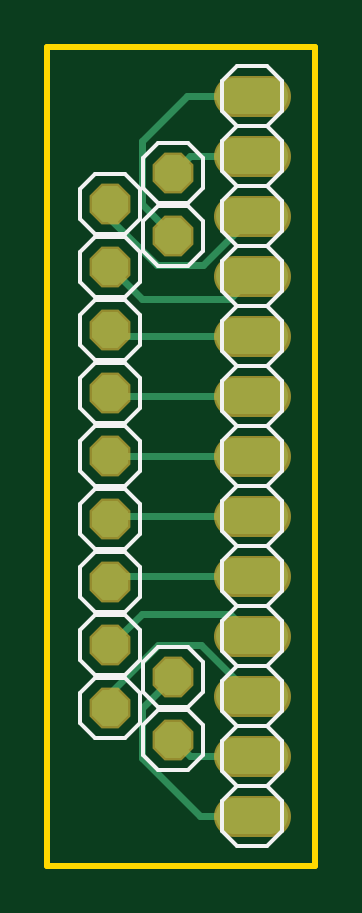
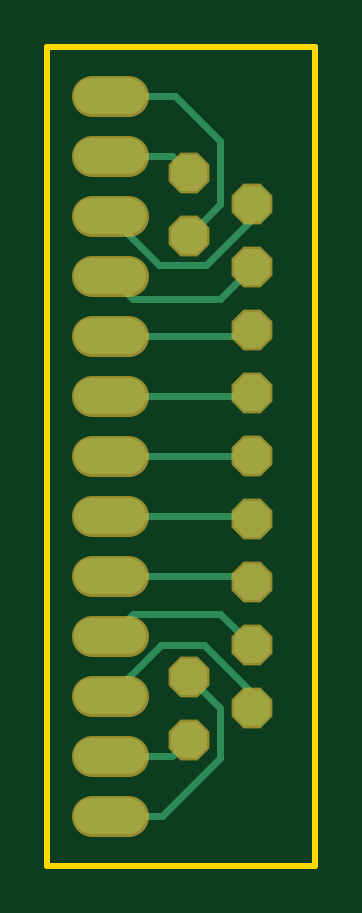
Circuit board: 6 layer files. Board 11.3 x 34.7 mm.
- bottom_copper: copper_bottom.gbr (1995 bytes)
- top_copper: copper_top.gbr (1992 bytes)
- outline: profile.gbr (219 bytes)
- top_silk: silkscreen_top.gbr (5037 bytes)
- bottom_mask: soldermask_bottom.gbr (897 bytes)
- top_mask: soldermask_top.gbr (894 bytes)

=== bottom_copper: copper_bottom.gbr ===
G04 EAGLE Gerber RS-274X export*
G75*
%MOMM*%
%FSLAX34Y34*%
%LPD*%
%INBottom Copper*%
%IPPOS*%
%AMOC8*
5,1,8,0,0,1.08239X$1,22.5*%
G01*
%ADD10C,1.524000*%
%ADD11P,1.649562X8X22.500000*%
%ADD12C,0.304800*%


D10*
X94298Y20955D02*
X79058Y20955D01*
X79058Y46355D02*
X94298Y46355D01*
X94298Y71755D02*
X79058Y71755D01*
X79058Y97155D02*
X94298Y97155D01*
X94298Y122555D02*
X79058Y122555D01*
X79058Y147955D02*
X94298Y147955D01*
X94298Y173355D02*
X79058Y173355D01*
X79058Y198755D02*
X94298Y198755D01*
X94298Y224155D02*
X79058Y224155D01*
X79058Y249555D02*
X94298Y249555D01*
X94298Y274955D02*
X79058Y274955D01*
X79058Y300355D02*
X94298Y300355D01*
X94298Y325755D02*
X79058Y325755D01*
D11*
X53340Y80010D03*
X53340Y53340D03*
X26670Y66675D03*
X26670Y93345D03*
X26670Y120015D03*
X26670Y146685D03*
X26670Y173355D03*
X26670Y200025D03*
X26670Y226695D03*
X26670Y253365D03*
X26670Y280035D03*
X53340Y293370D03*
X53340Y266700D03*
D12*
X53340Y80010D02*
X40005Y66675D01*
X40005Y45720D01*
X64770Y20955D02*
X86678Y20955D01*
X64770Y20955D02*
X40005Y45720D01*
X60325Y46355D02*
X86678Y46355D01*
X60325Y46355D02*
X53340Y53340D01*
X26670Y66675D02*
X26670Y73025D01*
X65088Y93345D02*
X86678Y71755D01*
X65088Y93345D02*
X46990Y93345D01*
X26670Y73025D01*
X26670Y93345D02*
X40005Y106680D01*
X77153Y106680D02*
X86678Y97155D01*
X77153Y106680D02*
X40005Y106680D01*
X29210Y122555D02*
X86678Y122555D01*
X29210Y122555D02*
X26670Y120015D01*
X27940Y147955D02*
X86678Y147955D01*
X27940Y147955D02*
X26670Y146685D01*
X26670Y173355D02*
X86678Y173355D01*
X86678Y198755D02*
X27940Y198755D01*
X26670Y200025D01*
X29210Y224155D02*
X86678Y224155D01*
X29210Y224155D02*
X26670Y226695D01*
X40005Y240030D02*
X26670Y253365D01*
X40005Y240030D02*
X77153Y240030D01*
X86678Y249555D01*
X65850Y254127D02*
X86678Y274955D01*
X26670Y273685D02*
X26670Y280035D01*
X26670Y273685D02*
X46228Y254127D01*
X65850Y254127D01*
X53340Y293370D02*
X60325Y300355D01*
X86678Y300355D01*
X53340Y266700D02*
X40005Y280035D01*
X40005Y306705D01*
X59055Y325755D01*
X86678Y325755D01*
M02*

=== top_copper: copper_top.gbr ===
G04 EAGLE Gerber RS-274X export*
G75*
%MOMM*%
%FSLAX34Y34*%
%LPD*%
%INTop Copper*%
%IPPOS*%
%AMOC8*
5,1,8,0,0,1.08239X$1,22.5*%
G01*
%ADD10C,1.524000*%
%ADD11P,1.649562X8X22.500000*%
%ADD12C,0.304800*%


D10*
X94298Y20955D02*
X79058Y20955D01*
X79058Y46355D02*
X94298Y46355D01*
X94298Y71755D02*
X79058Y71755D01*
X79058Y97155D02*
X94298Y97155D01*
X94298Y122555D02*
X79058Y122555D01*
X79058Y147955D02*
X94298Y147955D01*
X94298Y173355D02*
X79058Y173355D01*
X79058Y198755D02*
X94298Y198755D01*
X94298Y224155D02*
X79058Y224155D01*
X79058Y249555D02*
X94298Y249555D01*
X94298Y274955D02*
X79058Y274955D01*
X79058Y300355D02*
X94298Y300355D01*
X94298Y325755D02*
X79058Y325755D01*
D11*
X53340Y80010D03*
X53340Y53340D03*
X26670Y66675D03*
X26670Y93345D03*
X26670Y120015D03*
X26670Y146685D03*
X26670Y173355D03*
X26670Y200025D03*
X26670Y226695D03*
X26670Y253365D03*
X26670Y280035D03*
X53340Y293370D03*
X53340Y266700D03*
D12*
X53340Y80010D02*
X40005Y66675D01*
X40005Y45720D01*
X64770Y20955D02*
X86678Y20955D01*
X64770Y20955D02*
X40005Y45720D01*
X60325Y46355D02*
X86678Y46355D01*
X60325Y46355D02*
X53340Y53340D01*
X26670Y66675D02*
X26670Y73025D01*
X65088Y93345D02*
X86678Y71755D01*
X65088Y93345D02*
X46990Y93345D01*
X26670Y73025D01*
X26670Y93345D02*
X40005Y106680D01*
X77153Y106680D02*
X86678Y97155D01*
X77153Y106680D02*
X40005Y106680D01*
X29210Y122555D02*
X86678Y122555D01*
X29210Y122555D02*
X26670Y120015D01*
X27940Y147955D02*
X86678Y147955D01*
X27940Y147955D02*
X26670Y146685D01*
X26670Y173355D02*
X86678Y173355D01*
X86678Y198755D02*
X27940Y198755D01*
X26670Y200025D01*
X29210Y224155D02*
X86678Y224155D01*
X29210Y224155D02*
X26670Y226695D01*
X40005Y240030D02*
X26670Y253365D01*
X40005Y240030D02*
X77153Y240030D01*
X86678Y249555D01*
X65850Y254127D02*
X86678Y274955D01*
X26670Y273685D02*
X26670Y280035D01*
X26670Y273685D02*
X46228Y254127D01*
X65850Y254127D01*
X53340Y293370D02*
X60325Y300355D01*
X86678Y300355D01*
X53340Y266700D02*
X40005Y280035D01*
X40005Y306705D01*
X59055Y325755D01*
X86678Y325755D01*
M02*

=== outline: profile.gbr ===
G04 EAGLE Gerber RS-274X export*
G75*
%MOMM*%
%FSLAX34Y34*%
%LPD*%
%IN*%
%IPPOS*%
%AMOC8*
5,1,8,0,0,1.08239X$1,22.5*%
G01*
%ADD10C,0.254000*%


D10*
X0Y0D02*
X113348Y0D01*
X113348Y346710D01*
X0Y346710D01*
X0Y0D01*
M02*

=== top_silk: silkscreen_top.gbr ===
G04 EAGLE Gerber RS-274X export*
G75*
%MOMM*%
%FSLAX34Y34*%
%LPD*%
%INSilkscreen Top*%
%IPPOS*%
%AMOC8*
5,1,8,0,0,1.08239X$1,22.5*%
G01*
%ADD10C,0.152400*%


D10*
X80328Y287655D02*
X73978Y294005D01*
X73978Y306705D01*
X80328Y313055D01*
X93028Y313055D01*
X99378Y306705D01*
X99378Y294005D01*
X93028Y287655D01*
X73978Y255905D02*
X73978Y243205D01*
X73978Y255905D02*
X80328Y262255D01*
X93028Y262255D01*
X99378Y255905D01*
X80328Y262255D02*
X73978Y268605D01*
X73978Y281305D01*
X80328Y287655D01*
X93028Y287655D01*
X99378Y281305D01*
X99378Y268605D01*
X93028Y262255D01*
X73978Y217805D02*
X80328Y211455D01*
X73978Y217805D02*
X73978Y230505D01*
X80328Y236855D01*
X93028Y236855D01*
X99378Y230505D01*
X99378Y217805D01*
X93028Y211455D01*
X80328Y236855D02*
X73978Y243205D01*
X93028Y236855D02*
X99378Y243205D01*
X99378Y255905D01*
X73978Y179705D02*
X73978Y167005D01*
X73978Y179705D02*
X80328Y186055D01*
X93028Y186055D01*
X99378Y179705D01*
X80328Y186055D02*
X73978Y192405D01*
X73978Y205105D01*
X80328Y211455D01*
X93028Y211455D01*
X99378Y205105D01*
X99378Y192405D01*
X93028Y186055D01*
X73978Y141605D02*
X80328Y135255D01*
X73978Y141605D02*
X73978Y154305D01*
X80328Y160655D01*
X93028Y160655D01*
X99378Y154305D01*
X99378Y141605D01*
X93028Y135255D01*
X80328Y160655D02*
X73978Y167005D01*
X93028Y160655D02*
X99378Y167005D01*
X99378Y179705D01*
X73978Y103505D02*
X73978Y90805D01*
X73978Y103505D02*
X80328Y109855D01*
X93028Y109855D01*
X99378Y103505D01*
X80328Y109855D02*
X73978Y116205D01*
X73978Y128905D01*
X80328Y135255D01*
X93028Y135255D01*
X99378Y128905D01*
X99378Y116205D01*
X93028Y109855D01*
X73978Y65405D02*
X80328Y59055D01*
X73978Y65405D02*
X73978Y78105D01*
X80328Y84455D01*
X93028Y84455D01*
X99378Y78105D01*
X99378Y65405D01*
X93028Y59055D01*
X80328Y84455D02*
X73978Y90805D01*
X93028Y84455D02*
X99378Y90805D01*
X99378Y103505D01*
X73978Y27305D02*
X73978Y14605D01*
X73978Y27305D02*
X80328Y33655D01*
X93028Y33655D01*
X99378Y27305D01*
X80328Y33655D02*
X73978Y40005D01*
X73978Y52705D01*
X80328Y59055D01*
X93028Y59055D01*
X99378Y52705D01*
X99378Y40005D01*
X93028Y33655D01*
X93028Y8255D02*
X80328Y8255D01*
X73978Y14605D01*
X93028Y8255D02*
X99378Y14605D01*
X99378Y27305D01*
X80328Y313055D02*
X73978Y319405D01*
X73978Y332105D01*
X80328Y338455D01*
X93028Y338455D01*
X99378Y332105D01*
X99378Y319405D01*
X93028Y313055D01*
X59690Y92710D02*
X46990Y92710D01*
X59690Y92710D02*
X66040Y86360D01*
X66040Y73660D01*
X59690Y67310D01*
X40640Y73660D02*
X40640Y86360D01*
X46990Y92710D01*
X40640Y73660D02*
X46990Y67310D01*
X59690Y67310D01*
X59690Y66040D02*
X46990Y66040D01*
X59690Y66040D02*
X66040Y59690D01*
X66040Y46990D01*
X59690Y40640D01*
X40640Y46990D02*
X40640Y59690D01*
X46990Y66040D01*
X40640Y46990D02*
X46990Y40640D01*
X59690Y40640D01*
X33020Y79375D02*
X20320Y79375D01*
X33020Y79375D02*
X39370Y73025D01*
X39370Y60325D01*
X33020Y53975D01*
X13970Y60325D02*
X13970Y73025D01*
X20320Y79375D01*
X13970Y60325D02*
X20320Y53975D01*
X33020Y53975D01*
X33020Y106045D02*
X20320Y106045D01*
X33020Y106045D02*
X39370Y99695D01*
X39370Y86995D01*
X33020Y80645D01*
X13970Y86995D02*
X13970Y99695D01*
X20320Y106045D01*
X13970Y86995D02*
X20320Y80645D01*
X33020Y80645D01*
X33020Y132715D02*
X20320Y132715D01*
X33020Y132715D02*
X39370Y126365D01*
X39370Y113665D01*
X33020Y107315D01*
X13970Y113665D02*
X13970Y126365D01*
X20320Y132715D01*
X13970Y113665D02*
X20320Y107315D01*
X33020Y107315D01*
X33020Y159385D02*
X20320Y159385D01*
X33020Y159385D02*
X39370Y153035D01*
X39370Y140335D01*
X33020Y133985D01*
X13970Y140335D02*
X13970Y153035D01*
X20320Y159385D01*
X13970Y140335D02*
X20320Y133985D01*
X33020Y133985D01*
X33020Y186055D02*
X20320Y186055D01*
X33020Y186055D02*
X39370Y179705D01*
X39370Y167005D01*
X33020Y160655D01*
X13970Y167005D02*
X13970Y179705D01*
X20320Y186055D01*
X13970Y167005D02*
X20320Y160655D01*
X33020Y160655D01*
X33020Y212725D02*
X20320Y212725D01*
X33020Y212725D02*
X39370Y206375D01*
X39370Y193675D01*
X33020Y187325D01*
X13970Y193675D02*
X13970Y206375D01*
X20320Y212725D01*
X13970Y193675D02*
X20320Y187325D01*
X33020Y187325D01*
X33020Y239395D02*
X20320Y239395D01*
X33020Y239395D02*
X39370Y233045D01*
X39370Y220345D01*
X33020Y213995D01*
X13970Y220345D02*
X13970Y233045D01*
X20320Y239395D01*
X13970Y220345D02*
X20320Y213995D01*
X33020Y213995D01*
X33020Y266065D02*
X20320Y266065D01*
X33020Y266065D02*
X39370Y259715D01*
X39370Y247015D01*
X33020Y240665D01*
X13970Y247015D02*
X13970Y259715D01*
X20320Y266065D01*
X13970Y247015D02*
X20320Y240665D01*
X33020Y240665D01*
X33020Y292735D02*
X20320Y292735D01*
X33020Y292735D02*
X39370Y286385D01*
X39370Y273685D01*
X33020Y267335D01*
X13970Y273685D02*
X13970Y286385D01*
X20320Y292735D01*
X13970Y273685D02*
X20320Y267335D01*
X33020Y267335D01*
X46990Y306070D02*
X59690Y306070D01*
X66040Y299720D01*
X66040Y287020D01*
X59690Y280670D01*
X40640Y287020D02*
X40640Y299720D01*
X46990Y306070D01*
X40640Y287020D02*
X46990Y280670D01*
X59690Y280670D01*
X59690Y279400D02*
X46990Y279400D01*
X59690Y279400D02*
X66040Y273050D01*
X66040Y260350D01*
X59690Y254000D01*
X40640Y260350D02*
X40640Y273050D01*
X46990Y279400D01*
X40640Y260350D02*
X46990Y254000D01*
X59690Y254000D01*
M02*

=== bottom_mask: soldermask_bottom.gbr ===
G04 EAGLE Gerber RS-274X export*
G75*
%MOMM*%
%FSLAX34Y34*%
%LPD*%
%INSoldermask Bottom*%
%IPPOS*%
%AMOC8*
5,1,8,0,0,1.08239X$1,22.5*%
G01*
%ADD10C,1.727200*%
%ADD11P,1.869504X8X22.500000*%


D10*
X94298Y20955D02*
X79058Y20955D01*
X79058Y46355D02*
X94298Y46355D01*
X94298Y71755D02*
X79058Y71755D01*
X79058Y97155D02*
X94298Y97155D01*
X94298Y122555D02*
X79058Y122555D01*
X79058Y147955D02*
X94298Y147955D01*
X94298Y173355D02*
X79058Y173355D01*
X79058Y198755D02*
X94298Y198755D01*
X94298Y224155D02*
X79058Y224155D01*
X79058Y249555D02*
X94298Y249555D01*
X94298Y274955D02*
X79058Y274955D01*
X79058Y300355D02*
X94298Y300355D01*
X94298Y325755D02*
X79058Y325755D01*
D11*
X53340Y80010D03*
X53340Y53340D03*
X26670Y66675D03*
X26670Y93345D03*
X26670Y120015D03*
X26670Y146685D03*
X26670Y173355D03*
X26670Y200025D03*
X26670Y226695D03*
X26670Y253365D03*
X26670Y280035D03*
X53340Y293370D03*
X53340Y266700D03*
M02*

=== top_mask: soldermask_top.gbr ===
G04 EAGLE Gerber RS-274X export*
G75*
%MOMM*%
%FSLAX34Y34*%
%LPD*%
%INSoldermask Top*%
%IPPOS*%
%AMOC8*
5,1,8,0,0,1.08239X$1,22.5*%
G01*
%ADD10C,1.727200*%
%ADD11P,1.869504X8X22.500000*%


D10*
X94298Y20955D02*
X79058Y20955D01*
X79058Y46355D02*
X94298Y46355D01*
X94298Y71755D02*
X79058Y71755D01*
X79058Y97155D02*
X94298Y97155D01*
X94298Y122555D02*
X79058Y122555D01*
X79058Y147955D02*
X94298Y147955D01*
X94298Y173355D02*
X79058Y173355D01*
X79058Y198755D02*
X94298Y198755D01*
X94298Y224155D02*
X79058Y224155D01*
X79058Y249555D02*
X94298Y249555D01*
X94298Y274955D02*
X79058Y274955D01*
X79058Y300355D02*
X94298Y300355D01*
X94298Y325755D02*
X79058Y325755D01*
D11*
X53340Y80010D03*
X53340Y53340D03*
X26670Y66675D03*
X26670Y93345D03*
X26670Y120015D03*
X26670Y146685D03*
X26670Y173355D03*
X26670Y200025D03*
X26670Y226695D03*
X26670Y253365D03*
X26670Y280035D03*
X53340Y293370D03*
X53340Y266700D03*
M02*
